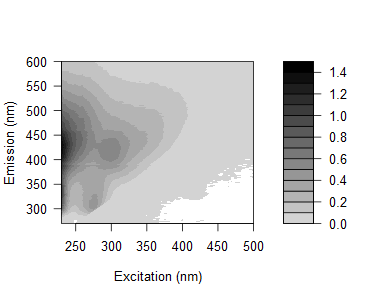

The table this chart was drawn from, first rows:
0.0503863064359802, 0.0577146047193796, 0.0367625388097594, 0.0584463793188895, 0.020187761202045, 0.0765694766828933, 0.11073580503064, 2.58849097740872, 10.9783582094185, 1.39775806630959, 0.0870467604362447, 0.0476711331118886, 0.0316503871360954, 0.0241555502401913, 0.0171860749012282, 0.0162797604767039, 0.0160439021464709, 0.0137497513730933, 0.00710995577940552, 0.0113443847976895, 0.00196974508351476, 0.0063639171981816, 0.00842047004009083, 0.00500524674248346
0.06114, 0.05385, 0.03521, 0.009545, -0.008364, 0.06346, 0.09685, 0.6687, 8.969, 4.274, 0.1143, 0.05449, 0.02993, 0.02358, 0.01956, 0.0204, 0.0109, 0.01367, 0.008384, 0.006528, 0.00473, 0.008079, 0.009071, 0.009285
0.07565, 0.06609, 0.03172, 0.03585, -0.0188, 0.07049, 0.07104, 0.1712, 5.032, 8.393, 0.4318, 0.06255, 0.04035, 0.02699, 0.01599, 0.01955, 0.01623, 0.01629, 0.008677, 0.005987, 0.008495, 0.009476, 0.003563, 0.008546
0.07884, 0.04276, 0.04795, 0.0174, -0.02988, 0.03121, 0.08459, 0.1141, 1.774, 9.36, 1.856, 0.0803, 0.0474, 0.02669, 0.02259, 0.01351, 0.01525, 0.01226, 0.01135, 0.0105, 0.01052, 0.009888, 0.0002698, 0.008311
0.07569, 0.06852, 0.06039, 0.03735, 0.05168, 0.05219, 0.08372, 0.07869, 0.3783, 6.509, 5.166, 0.1584, 0.05337, 0.03125, 0.01933, 0.03154, 0.01062, 0.01466, 0.01144, 0.005409, 0.006601, 0.006649, 0.004764, 0.005853
0.07009, 0.04046, 0.005529, 0.02901, 0.03593, 0.06198, 0.05611, 0.06409, 0.1115, 2.075, 6.978, 0.7715, 0.05287, 0.03079, 0.01979, 0.01349, 0.01756, 0.01298, 0.005486, 0.007957, 0.00754, 0.00645, 0.002505, 0.004753
0.08063, 0.05981, 0.036, 0.02999, 0.03796, 0.05876, 0.06767, 0.08378, 0.116, 0.5882, 6.974, 2.879, 0.1014, 0.0436, 0.02419, 0.02142, 0.01158, 0.01232, 0.006811, 0.01125, 0.005152, 0.01325, 0.001471, 0.003496
0.1269, 0.06702, 0.04898, 0.04386, 0.03633, 0.05858, 0.05564, 0.1071, 0.1278, 0.1949, 4.151, 6.208, 0.4933, 0.05461, 0.02567, 0.02184, 0.02055, 0.01821, 0.01305, 0.00839, 0.01195, 0.007785, 0.00466, 0.003533
0.2179, 0.09896, 0.07127, 0.03916, 0.05184, 0.0774, 0.08813, 0.146, 0.1663, 0.1909, 1.455, 7.949, 2.147, 0.07773, 0.03729, 0.02878, 0.02214, 0.01897, 0.01734, 0.01678, 0.006875, 0.01132, 0.008916, 0.004037
0.2923, 0.1303, 0.08402, 0.05877, 0.06757, 0.1126, 0.1161, 0.1671, 0.2033, 0.205, 0.4094, 6.039, 5.125, 0.1903, 0.04567, 0.03146, 0.02293, 0.01889, 0.01676, 0.008507, 0.01337, 0.01364, 0.006301, 0.003681
0.3885, 0.2032, 0.09847, 0.07769, 0.08911, 0.1062, 0.1559, 0.1741, 0.2529, 0.2509, 0.2489, 2.383, 8.001, 1.115, 0.06353, 0.0416, 0.0256, 0.01939, 0.01861, 0.01713, 0.01637, 0.01218, 0.006853, 0.005766
0.469, 0.2611, 0.1092, 0.07593, 0.09391, 0.1319, 0.1888, 0.2176, 0.2862, 0.2823, 0.2715, 0.7068, 7.065, 3.475, 0.1116, 0.04136, 0.02827, 0.02251, 0.02553, 0.007773, 0.007466, 0.00975, 0.01153, 0.009426
0.5469, 0.314, 0.1586, 0.1132, 0.1156, 0.1621, 0.2117, 0.2675, 0.325, 0.3424, 0.2892, 0.249, 3.75, 6.868, 0.4677, 0.0607, 0.03605, 0.02196, 0.02133, 0.0201, 0.01615, 0.01338, 0.01205, 0.006469
0.6415, 0.3768, 0.1732, 0.1371, 0.1387, 0.1763, 0.2437, 0.283, 0.3574, 0.3537, 0.3365, 0.2279, 1.226, 8.218, 2.218, 0.08254, 0.04852, 0.02331, 0.03095, 0.01459, 0.01995, 0.01178, 0.007206, 0.008003
0.7282, 0.4151, 0.2202, 0.1418, 0.1567, 0.2024, 0.2645, 0.3062, 0.3684, 0.3957, 0.3396, 0.2466, 0.3097, 6.092, 5.675, 0.1711, 0.05512, 0.03676, 0.02491, 0.01672, 0.01588, 0.0121, 0.01463, 0.007679
0.8032, 0.46, 0.2325, 0.1536, 0.1569, 0.2096, 0.2646, 0.3254, 0.4075, 0.4175, 0.3716, 0.246, 0.1724, 2.302, 8.335, 0.9301, 0.0581, 0.03654, 0.03133, 0.02024, 0.01719, 0.01143, 0.01206, 0.007242
0.8079, 0.4885, 0.2545, 0.182, 0.1523, 0.2147, 0.2741, 0.3208, 0.4112, 0.4316, 0.3921, 0.2672, 0.1666, 0.6043, 6.802, 3.187, 0.08611, 0.04825, 0.03132, 0.02062, 0.01669, 0.01414, 0.01656, 0.01174
0.8297, 0.51, 0.2576, 0.1895, 0.1801, 0.2321, 0.3073, 0.354, 0.4179, 0.4424, 0.4047, 0.2729, 0.1626, 0.1541, 3.25, 6.513, 0.2581, 0.04616, 0.03542, 0.02226, 0.01899, 0.01111, 0.0091, 0.007898
0.9131, 0.5506, 0.3009, 0.2103, 0.1884, 0.2345, 0.3018, 0.3498, 0.4341, 0.4584, 0.4028, 0.2894, 0.1739, 0.1135, 0.8365, 7.924, 1.485, 0.07668, 0.03746, 0.02247, 0.02209, 0.02265, 0.01772, 0.01462
0.9089, 0.5257, 0.2844, 0.2053, 0.2041, 0.2293, 0.294, 0.343, 0.4268, 0.4763, 0.4291, 0.2958, 0.1736, 0.1057, 0.2038, 5.391, 4.248, 0.1638, 0.04318, 0.0211, 0.02003, 0.01325, 0.009376, 0.005416
0.8756, 0.5764, 0.3035, 0.2117, 0.2077, 0.2463, 0.3018, 0.3536, 0.4208, 0.4674, 0.4188, 0.3115, 0.1923, 0.1101, 0.08889, 1.899, 7.746, 1.117, 0.06795, 0.03139, 0.02474, 0.01625, 0.01075, 0.009549
0.9408, 0.5526, 0.3024, 0.2243, 0.2131, 0.2608, 0.3041, 0.3476, 0.4148, 0.4552, 0.4307, 0.3273, 0.2051, 0.1155, 0.08183, 0.4628, 7.342, 3.701, 0.1206, 0.03839, 0.02156, 0.02014, 0.01442, 0.01238
0.8824, 0.585, 0.3187, 0.2309, 0.2182, 0.2532, 0.2914, 0.3481, 0.4232, 0.444, 0.4356, 0.3411, 0.208, 0.1208, 0.07461, 0.1143, 4.042, 6.815, 0.4874, 0.04536, 0.02299, 0.01997, 0.01327, 0.01063
0.9306, 0.5727, 0.3311, 0.253, 0.2242, 0.275, 0.3027, 0.3549, 0.4081, 0.4292, 0.4341, 0.3397, 0.2243, 0.132, 0.07605, 0.07473, 1.297, 7.52, 1.999, 0.06198, 0.03116, 0.02106, 0.01242, 0.01165
0.9444, 0.5917, 0.3123, 0.2308, 0.2276, 0.2462, 0.3123, 0.354, 0.405, 0.4264, 0.4296, 0.3323, 0.2414, 0.1385, 0.08083, 0.06219, 0.2762, 5.131, 4.836, 0.1143, 0.03345, 0.01998, 0.01334, 0.01197
0.9632, 0.5676, 0.3027, 0.2405, 0.2251, 0.2491, 0.2956, 0.3287, 0.3815, 0.41, 0.4054, 0.3332, 0.2298, 0.1379, 0.07848, 0.04864, 0.06851, 1.522, 6.937, 0.6868, 0.04401, 0.02265, 0.01721, 0.009799
1.034, 0.5835, 0.2994, 0.2327, 0.2265, 0.2497, 0.3034, 0.3193, 0.382, 0.4137, 0.4046, 0.3411, 0.2497, 0.1496, 0.08146, 0.0553, 0.05394, 0.3505, 5.676, 2.491, 0.07238, 0.02665, 0.0218, 0.01327
1.113, 0.5909, 0.3199, 0.2423, 0.227, 0.2488, 0.2959, 0.3325, 0.3924, 0.4194, 0.4081, 0.3602, 0.2632, 0.1567, 0.0992, 0.06617, 0.05281, 0.1002, 3.948, 7.231, 0.3976, 0.04471, 0.02603, 0.02164
1.113, 0.6175, 0.3259, 0.2611, 0.2367, 0.2596, 0.3125, 0.3229, 0.3938, 0.4152, 0.4044, 0.3546, 0.2639, 0.1618, 0.09633, 0.05894, 0.04714, 0.05544, 0.7259, 6.862, 1.735, 0.05096, 0.02719, 0.01501
1.111, 0.6555, 0.3365, 0.2495, 0.2293, 0.2546, 0.3272, 0.3395, 0.3669, 0.4035, 0.4074, 0.352, 0.2781, 0.1714, 0.1084, 0.0667, 0.0544, 0.04988, 0.1668, 4.889, 4.199, 0.1049, 0.03319, 0.01884
1.12, 0.6297, 0.3295, 0.2452, 0.23, 0.2586, 0.3019, 0.3131, 0.3604, 0.4045, 0.3976, 0.3598, 0.273, 0.1798, 0.102, 0.06729, 0.04936, 0.04698, 0.06729, 1.736, 6.368, 0.567, 0.04429, 0.02454
1.06, 0.6032, 0.3483, 0.2514, 0.2395, 0.2603, 0.3028, 0.3188, 0.3773, 0.3797, 0.3952, 0.3522, 0.2755, 0.1962, 0.1286, 0.07784, 0.05361, 0.04446, 0.05325, 0.3956, 5.364, 2.344, 0.06157, 0.02812
1.089, 0.6065, 0.3415, 0.2376, 0.2442, 0.2428, 0.3028, 0.3126, 0.3614, 0.3832, 0.3862, 0.3467, 0.2736, 0.1941, 0.1202, 0.07829, 0.05609, 0.04511, 0.05195, 0.08832, 2.85, 5.085, 0.2445, 0.03724
1.117, 0.608, 0.3447, 0.2646, 0.2387, 0.2731, 0.2867, 0.3207, 0.3578, 0.3696, 0.3944, 0.3476, 0.2922, 0.2077, 0.1381, 0.08136, 0.06482, 0.04883, 0.0394, 0.05503, 0.7655, 6.366, 1.418, 0.04474
1.097, 0.6041, 0.3435, 0.2532, 0.2511, 0.2675, 0.3063, 0.3215, 0.346, 0.3729, 0.379, 0.3539, 0.289, 0.1964, 0.1376, 0.08541, 0.06502, 0.0579, 0.05157, 0.05034, 0.1651, 4.549, 3.94, 0.11
1.118, 0.6314, 0.3448, 0.2721, 0.2609, 0.2752, 0.3071, 0.319, 0.3636, 0.3687, 0.3779, 0.3496, 0.2892, 0.2118, 0.1537, 0.1068, 0.07453, 0.06319, 0.05552, 0.05335, 0.06175, 1.634, 6.304, 0.6677
1.12, 0.5996, 0.3684, 0.2782, 0.2684, 0.2641, 0.2969, 0.3201, 0.3597, 0.3656, 0.3647, 0.3472, 0.3063, 0.2137, 0.1501, 0.1096, 0.07842, 0.06532, 0.06123, 0.04953, 0.05086, 0.4032, 5.482, 2.547
1.09, 0.6234, 0.3751, 0.2823, 0.2686, 0.2794, 0.3115, 0.3031, 0.3499, 0.3563, 0.3642, 0.3437, 0.2912, 0.2244, 0.1653, 0.1144, 0.08965, 0.0786, 0.06195, 0.05143, 0.05616, 0.09123, 3.008, 5.457
1.054, 0.6503, 0.3696, 0.2897, 0.2769, 0.2945, 0.3018, 0.3167, 0.3373, 0.3458, 0.3741, 0.3488, 0.2989, 0.2235, 0.1692, 0.1367, 0.1058, 0.08589, 0.0712, 0.05755, 0.05493, 0.06123, 0.8523, 6.605
1.01, 0.6463, 0.373, 0.2987, 0.2829, 0.2877, 0.3044, 0.2988, 0.3329, 0.3494, 0.3555, 0.3328, 0.2961, 0.2295, 0.1754, 0.1377, 0.1095, 0.09, 0.08055, 0.06079, 0.05224, 0.05806, 0.1676, 4.65
0.9981, 0.6124, 0.3866, 0.3136, 0.2878, 0.2964, 0.314, 0.3017, 0.3405, 0.3489, 0.3587, 0.3372, 0.2993, 0.2427, 0.1839, 0.144, 0.1121, 0.09783, 0.08568, 0.07204, 0.06472, 0.0507, 0.06411, 1.684
0.9828, 0.6457, 0.3951, 0.3234, 0.288, 0.3047, 0.3055, 0.3068, 0.3305, 0.3446, 0.3537, 0.3411, 0.2998, 0.2359, 0.1939, 0.1555, 0.141, 0.1186, 0.09979, 0.08075, 0.06216, 0.05418, 0.05271, 0.3701
0.9929, 0.6303, 0.4177, 0.34, 0.3037, 0.293, 0.3215, 0.3093, 0.3333, 0.3487, 0.3355, 0.3392, 0.3029, 0.2445, 0.201, 0.1726, 0.1511, 0.13, 0.1081, 0.08934, 0.07164, 0.05663, 0.05359, 0.08416
0.9741, 0.6454, 0.4147, 0.3398, 0.3077, 0.3121, 0.3204, 0.3189, 0.3311, 0.3379, 0.3514, 0.3294, 0.3131, 0.2503, 0.2051, 0.1711, 0.1566, 0.1354, 0.1272, 0.1048, 0.0826, 0.06409, 0.05535, 0.05567
0.9522, 0.6539, 0.424, 0.3659, 0.3265, 0.3044, 0.3275, 0.3139, 0.3328, 0.3362, 0.3488, 0.3461, 0.3131, 0.2586, 0.219, 0.187, 0.1683, 0.153, 0.135, 0.1128, 0.08872, 0.07581, 0.06507, 0.05419
0.9692, 0.6465, 0.4627, 0.3777, 0.3397, 0.3135, 0.3283, 0.3167, 0.3331, 0.3374, 0.3464, 0.3314, 0.3112, 0.2658, 0.2269, 0.2051, 0.1855, 0.168, 0.1423, 0.119, 0.09914, 0.07935, 0.06683, 0.05311
0.9782, 0.6764, 0.458, 0.3961, 0.3499, 0.3355, 0.3386, 0.3266, 0.3441, 0.3338, 0.3526, 0.3319, 0.3118, 0.2784, 0.2458, 0.2049, 0.2042, 0.1769, 0.162, 0.1367, 0.1139, 0.08712, 0.06453, 0.05704
0.9489, 0.6774, 0.4853, 0.3983, 0.3513, 0.3515, 0.3419, 0.3291, 0.3387, 0.3336, 0.3469, 0.341, 0.3205, 0.2871, 0.2453, 0.2292, 0.2134, 0.1941, 0.1829, 0.1472, 0.1267, 0.09742, 0.07461, 0.06735
0.9259, 0.676, 0.5105, 0.4325, 0.3717, 0.3583, 0.3594, 0.3303, 0.3547, 0.3368, 0.3424, 0.3426, 0.3252, 0.2939, 0.2666, 0.2406, 0.2275, 0.2115, 0.1835, 0.1608, 0.1392, 0.1024, 0.08263, 0.06264
0.8898, 0.712, 0.5262, 0.4307, 0.401, 0.3735, 0.3529, 0.3407, 0.344, 0.336, 0.3441, 0.3469, 0.3323, 0.2984, 0.2835, 0.2602, 0.245, 0.2291, 0.2062, 0.1809, 0.1418, 0.1128, 0.08618, 0.0684
0.9405, 0.7337, 0.5135, 0.4612, 0.4056, 0.3699, 0.3774, 0.3412, 0.3529, 0.3418, 0.3537, 0.3588, 0.3427, 0.3155, 0.2912, 0.28, 0.2636, 0.236, 0.2119, 0.1918, 0.1559, 0.1183, 0.09285, 0.07434
0.972, 0.7352, 0.5692, 0.4718, 0.4179, 0.38, 0.3783, 0.3471, 0.3533, 0.3473, 0.3608, 0.3596, 0.3405, 0.3232, 0.3118, 0.2906, 0.276, 0.2529, 0.2226, 0.2029, 0.1582, 0.1283, 0.1106, 0.07797
0.9801, 0.7466, 0.5867, 0.4985, 0.4363, 0.4018, 0.3906, 0.364, 0.3458, 0.3434, 0.364, 0.363, 0.3518, 0.3411, 0.3277, 0.3044, 0.2909, 0.2634, 0.2366, 0.2001, 0.1741, 0.136, 0.1145, 0.08622
0.9864, 0.8086, 0.6102, 0.5222, 0.457, 0.4136, 0.3968, 0.3552, 0.3512, 0.356, 0.3659, 0.3716, 0.3759, 0.3634, 0.346, 0.3282, 0.3117, 0.2809, 0.2557, 0.2273, 0.1849, 0.1593, 0.1286, 0.09692
1.027, 0.8167, 0.6405, 0.5446, 0.4793, 0.4257, 0.411, 0.3707, 0.3645, 0.3628, 0.3778, 0.3816, 0.3778, 0.378, 0.3609, 0.3549, 0.3245, 0.3017, 0.2628, 0.234, 0.2048, 0.1787, 0.138, 0.1065
1.035, 0.8429, 0.6723, 0.5655, 0.4839, 0.4421, 0.415, 0.3818, 0.3731, 0.3624, 0.3872, 0.3946, 0.402, 0.3973, 0.3922, 0.381, 0.3465, 0.3117, 0.2824, 0.2437, 0.2174, 0.1749, 0.1382, 0.1184
1.085, 0.871, 0.6964, 0.5717, 0.53, 0.4603, 0.4375, 0.389, 0.3826, 0.3859, 0.3993, 0.4014, 0.4126, 0.4099, 0.412, 0.3899, 0.3663, 0.3334, 0.2955, 0.2591, 0.2287, 0.1939, 0.1636, 0.1245
1.119, 0.9009, 0.7219, 0.5924, 0.5259, 0.4662, 0.4564, 0.3973, 0.3847, 0.3791, 0.3949, 0.4193, 0.4326, 0.4312, 0.432, 0.4117, 0.3853, 0.3478, 0.3014, 0.2706, 0.2326, 0.2103, 0.1715, 0.1414
1.1, 0.9314, 0.7482, 0.641, 0.5639, 0.4974, 0.4586, 0.4183, 0.4005, 0.3885, 0.4024, 0.4351, 0.445, 0.4505, 0.4427, 0.4401, 0.4117, 0.3552, 0.3267, 0.2875, 0.248, 0.213, 0.1695, 0.1463
1.173, 0.9247, 0.776, 0.656, 0.5691, 0.5112, 0.4782, 0.4208, 0.4137, 0.4095, 0.4146, 0.448, 0.4615, 0.4808, 0.4655, 0.4541, 0.4205, 0.3862, 0.3414, 0.2918, 0.2529, 0.2322, 0.1951, 0.1603
1.042, 0.8847, 0.7165, 0.5955, 0.5219, 0.4634, 0.4354, 0.3832, 0.3768, 0.3662, 0.3783, 0.4021, 0.426, 0.4427, 0.4279, 0.4224, 0.3887, 0.3596, 0.3021, 0.2758, 0.23, 0.2055, 0.1825, 0.1496
... 105 more rows
